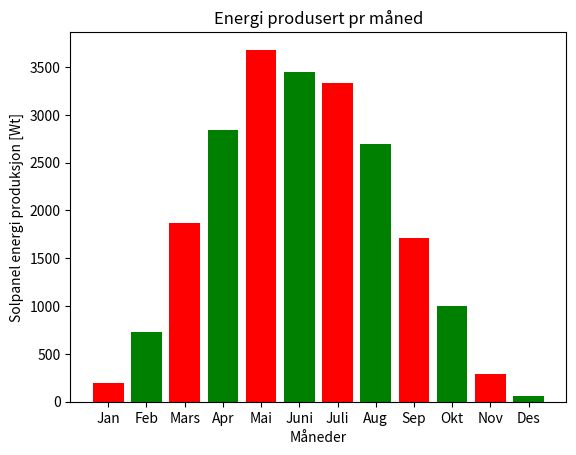

Write the Python code that produced this figure.
# -*- coding: utf-8 -*-
"""
Created on Fri May 14 15:29:02 2021

@author: torst
"""

Hele={
  "inputs": {
    "location": {
      "latitude": 63.428,
      "longitude": 10.385,
      "elevation": 20
    },
    "meteo_data": {
      "radiation_db": "PVGIS-ERA5",
      "meteo_db": "ERA-Interim",
      "year_min": 2005,
      "year_max": 2016,
      "use_horizon": True,
      "horizon_db": "DEM-calculated"
    },
    "mounting_system": {
      "vertical_axis": {
        "slope": {
          "value": 20,
          "optimal": False
        },
        "azimuth": {
          "value": "-",
          "optimal": "-"
        }
      }
    },
    "pv_module": {
      "technology": "c-Si",
      "peak_power": 22.7,
      "system_loss": 14
    },
    "economic_data": {
      "system_cost": None,
      "interest": None,
      "lifetime": None
    }
  },
  "outputs": {
    "monthly": {
      "vertical_axis": [
        {
          "month": "Januar",
          "E_d": 6.4,
          "E_m": 198.25,
          "H(i)_d": 0.38,
          "H(i)_m": 11.69,
          "SD_m": 72.99
        },
        {
          "month": "Februar",
          "E_d": 26.18,
          "E_m": 732.99,
          "H(i)_d": 1.38,
          "H(i)_m": 38.78,
          "SD_m": 136.95
        },
        {
          "month": "Mars",
          "E_d": 60.31,
          "E_m": 1869.76,
          "H(i)_d": 3.13,
          "H(i)_m": 96.95,
          "SD_m": 406.2
        },
        {
          "month": "April",
          "E_d": 94.87,
          "E_m": 2846.08,
          "H(i)_d": 4.98,
          "H(i)_m": 149.55,
          "SD_m": 353.52
        },
        {
          "month": "Mai",
          "E_d": 118.75,
          "E_m": 3681.36,
          "H(i)_d": 6.36,
          "H(i)_m": 197.27,
          "SD_m": 211.42
        },
        {
          "month": "Juni",
          "E_d": 114.78,
          "E_m": 3443.48,
          "H(i)_d": 6.28,
          "H(i)_m": 188.28,
          "SD_m": 454.57
        },
        {
          "month": "Juli",
          "E_d": 107.62,
          "E_m": 3336.33,
          "H(i)_d": 5.98,
          "H(i)_m": 185.32,
          "SD_m": 587.14
        },
        {
          "month": "August",
          "E_d": 86.8,
          "E_m": 2690.85,
          "H(i)_d": 4.8,
          "H(i)_m": 148.82,
          "SD_m": 360.2
        },
        {
          "month": "September",
          "E_d": 57.01,
          "E_m": 1710.35,
          "H(i)_d": 3.12,
          "H(i)_m": 93.64,
          "SD_m": 250.48
        },
        {
          "month": "Oktober",
          "E_d": 32.13,
          "E_m": 996,
          "H(i)_d": 1.75,
          "H(i)_m": 54.29,
          "SD_m": 220.94
        },
        {
          "month": "November",
          "E_d": 9.7,
          "E_m": 291.01,
          "H(i)_d": 0.56,
          "H(i)_m": 16.9,
          "SD_m": 68.04
        },
        {
          "month": "Desember",
          "E_d": 2.02,
          "E_m": 62.71,
          "H(i)_d": 0.14,
          "H(i)_m": 4.39,
          "SD_m": 21.39
        }
      ]
    },
    "totals": {
      "vertical_axis": {
        "E_d": 59.89,
        "E_m": 1821.6,
        "E_y": 21859.16,
        "H(i)_d": 3.25,
        "H(i)_m": 98.82,
        "H(i)_y": 1185.87,
        "SD_m": 101.06,
        "SD_y": 1212.74,
        "l_aoi": -2.56,
        "l_spec": "?(0)",
        "l_tg": -3.1,
        "l_total": -18.8
      }
    }
  },
  "meta": {
    "inputs": {
      "location": {
        "description": "Selected location",
        "variables": {
          "latitude": {
            "description": "Latitude",
            "units": "decimal degree"
          },
          "longitude": {
            "description": "Longitude",
            "units": "decimal degree"
          },
          "elevation": {
            "description": "Elevation",
            "units": "m"
          }
        }
      },
      "meteo_data": {
        "description": "Sources of meteorological data",
        "variables": {
          "radiation_db": {
            "description": "Solar radiation database"
          },
          "meteo_db": {
            "description": "Database used for meteorological variables other than solar radiation"
          },
          "year_min": {
            "description": "First year of the calculations"
          },
          "year_max": {
            "description": "Last year of the calculations"
          },
          "use_horizon": {
            "description": "Include horizon shadows"
          },
          "horizon_db": {
            "description": "Source of horizon data"
          }
        }
      },
      "mounting_system": {
        "description": "Mounting system",
        "choices": "fixed, vertical_axis, inclined_axis, two_axis",
        "fields": {
          "slope": {
            "description": "Inclination angle from the horizontal plane",
            "units": "degree"
          },
          "azimuth": {
            "description": "Orientation (azimuth) angle of the (fixed) PV system (0 = S, 90 = W, -90 = E)",
            "units": "degree"
          }
        }
      },
      "pv_module": {
        "description": "PV module parameters",
        "variables": {
          "technology": {
            "description": "PV technology"
          },
          "peak_power": {
            "description": "Nominal (peak) power of the PV module",
            "units": "kW"
          },
          "system_loss": {
            "description": "Sum of system losses",
            "units": "%"
          }
        }
      },
      "economic_data": {
        "description": "Economic inputs",
        "variables": {
          "system_cost": {
            "description": "Total cost of the PV system",
            "units": "user-defined currency"
          },
          "interest": {
            "description": "Annual interest",
            "units": "%/y"
          },
          "lifetime": {
            "description": "Expected lifetime of the PV system",
            "units": "y"
          }
        }
      }
    },
    "outputs": {
      "monthly": {
        "type": "time series",
        "timestamp": "monthly averages",
        "variables": {
          "E_d": {
            "description": "Average daily energy production from the given system",
            "units": "kWh/d"
          },
          "E_m": {
            "description": "Average monthly energy production from the given system",
            "units": "kWh/mo"
          },
          "H(i)_d": {
            "description": "Average daily sum of global irradiation per square meter received by the modules of the given system",
            "units": "kWh/m2/d"
          },
          "H(i)_m": {
            "description": "Average monthly sum of global irradiation per square meter received by the modules of the given system",
            "units": "kWh/m2/mo"
          },
          "SD_m": {
            "description": "Standard deviation of the monthly energy production due to year-to-year variation",
            "units": "kWh"
          }
        }
      },
      "totals": {
        "type": "time series totals",
        "variables": {
          "E_d": {
            "description": "Average daily energy production from the given system",
            "units": "kWh/d"
          },
          "E_m": {
            "description": "Average monthly energy production from the given system",
            "units": "kWh/mo"
          },
          "E_y": {
            "description": "Average annual energy production from the given system",
            "units": "kWh/y"
          },
          "H(i)_d": {
            "description": "Average daily sum of global irradiation per square meter received by the modules of the given system",
            "units": "kWh/m2/d"
          },
          "H(i)_m": {
            "description": "Average monthly sum of global irradiation per square meter received by the modules of the given system",
            "units": "kWh/m2/mo"
          },
          "H(i)_y": {
            "description": "Average annual sum of global irradiation per square meter received by the modules of the given system",
            "units": "kWh/m2/y"
          },
          "SD_m": {
            "description": "Standard deviation of the monthly energy production due to year-to-year variation",
            "units": "kWh"
          },
          "SD_y": {
            "description": "Standard deviation of the annual energy production due to year-to-year variation",
            "units": "kWh"
          },
          "l_aoi": {
            "description": "Angle of incidence loss",
            "units": "%"
          },
          "l_spec": {
            "description": "Spectral loss",
            "units": "%"
          },
          "l_tg": {
            "description": "Temperature and irradiance loss",
            "units": "%"
          },
          "l_total": {
            "description": "Total loss",
            "units": "%"
          }
        }
      }
    }
  }
}
 
Inputs=Hele["inputs"]
 
Outputs=Hele["outputs"]
 
Monthly= Outputs["monthly"]
 
V_axis= Monthly["vertical_axis"]
 
Januar=V_axis[0]
 
Februr=V_axis[1]
 
Mars=V_axis[2]
 
April=V_axis[3]
 
Mai=V_axis[4]
 
Juni=V_axis[5]
 
Juli=V_axis[6]
 
August=V_axis[7]
 
September=V_axis[8]
 
Oktober=V_axis[9]
 
November=V_axis[10]
 
Desember=V_axis[11]
 
 
 
print(Februr["E_m"])
liste_per_mnd = []
for i in range(12):
    month = V_axis[i]
    liste_per_mnd.append(month["E_m"])
 
print(liste_per_mnd)
årlig = sum(liste_per_mnd)
print(årlig,"kWh Årlig produksjon")
 
 
 
import matplotlib.pyplot as plt #Importerer for å kunne plotte
 
 
 
# x-kordinater
left = [1, 2, 3, 4, 5, 6, 7, 8, 9, 10, 11, 12]
 
#Høyde 
 
 
height = [198.25, 732.99, 1869.76, 2846.08, 3681.36, 3443.48, 3336.33, 2690.85, 1710.35, 996, 291.01, 62.71]
# labels for bars
tick_label = ["Jan","Feb","Mars","Apr","Mai","Juni","Juli","Aug","Sep","Okt","Nov","Des"]
 
# Hvordan "barene" skla se ut
plt.bar(left, height, tick_label = tick_label,
        width = 0.8, color = ['red', 'green'])
 
# navn på x-aksen
plt.xlabel('Måneder')
# y-aksen
plt.ylabel('Solpanel energi produksjon [Wt]')
# overskrift
plt.title("Energi produsert pr måned")
 
#plt.grid() 
# for å vise plottet
plt.show()